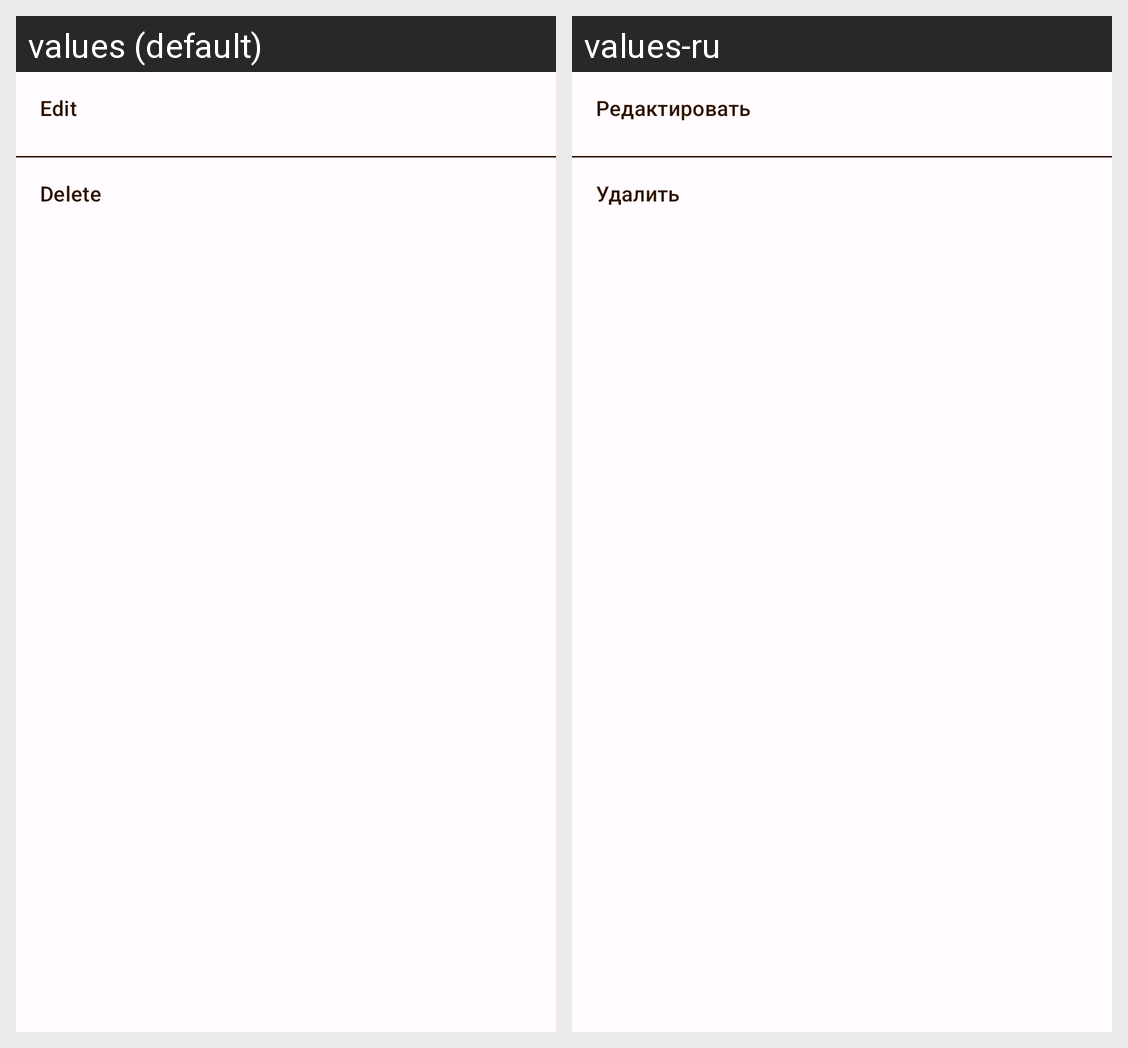

Locale-by-locale string values for the Android screen shown in this grid:
Android screen res/layout/fragment_bottomsheet_edit.xml rendered under 2 locales, left to right: values (default), values-ru. Device: Nexus 5 (rendered at 1080×1920; each locale shown at half size, 540×960, under a caption strip naming it); theme Theme.MarerialTabEditor.
Strings drawn on this screen, with the default value and each locale's value (text and hints the layout hard-codes, and strings that could not be matched under every locale, appear in the picture but are not listed):

edit
  values: Edit
  values-ru: Редактировать

delete
  values: Delete
  values-ru: Удалить
